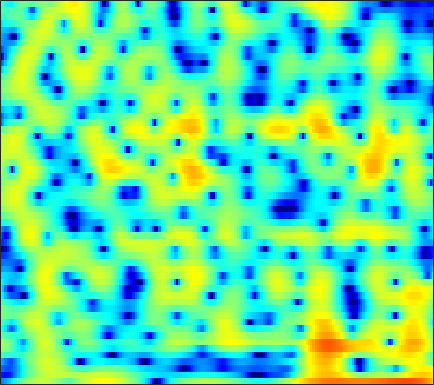

Values plotted in this chart, from the file beside it:
-10.431, -9.8447, -8.9083, -7.8506, -6.9895, -5.8213, -4.6716, -3.8404, -2.7941, -1.8245, -0.95721, -0.36455, 0.33916, 0.96434, 1.3612, 1.8062, 2.1576, 2.3559, 2.5307, 2.6033, 2.5754, 2.4869, 2.2806, 1.9694
-14.4, -14.94, -15.42, -15.24, -14.51, -12.94, -11.07, -9.641, -7.846, -6.205, -4.734, -3.737, -2.54, -1.483, -0.7792, 0.05305, 0.7649, 1.225, 1.743, 2.158, 2.476, 2.657, 2.822, 2.913
-10.82, -11.43, -12.13, -12.48, -12.42, -11.84, -10.75, -9.714, -8.192, -6.638, -5.142, -4.078, -2.764, -1.579, -0.7741, 0.1793, 0.9974, 1.525, 2.109, 2.57, 2.909, 3.086, 3.219, 3.24
-7.939, -9.054, -10.65, -12.12, -12.73, -12.38, -10.87, -9.426, -7.506, -5.743, -4.171, -3.115, -1.858, -0.7499, -0.01162, 0.8533, 1.586, 2.048, 2.552, 2.93, 3.182, 3.288, 3.317, 3.211
-2.217, -2.561, -2.989, -3.345, -3.548, -3.71, -3.724, -3.636, -3.392, -3.01, -2.503, -2.054, -1.394, -0.6914, -0.1611, 0.5119, 1.129, 1.535, 1.984, 2.317, 2.515, 2.577, 2.538, 2.359
1.096, 0.7435, 0.1739, -0.5064, -1.099, -2.01, -3.057, -3.931, -5.134, -6.103, -6.35, -5.855, -4.507, -2.86, -1.655, -0.2303, 0.9458, 1.659, 2.386, 2.87, 3.109, 3.13, 2.956, 2.543
1.62, 1.329, 0.805, 0.1222, -0.5139, -1.555, -2.868, -4.081, -6.046, -8.247, -9.488, -8.667, -6.087, -3.465, -1.788, 0.0207, 1.404, 2.206, 2.986, 3.462, 3.646, 3.596, 3.287, 2.688
-1.235, -1.556, -2.069, -2.6, -2.961, -3.323, -3.507, -3.52, -3.37, -3.048, -2.537, -2.037, -1.243, -0.3849, 0.259, 1.055, 1.73, 2.135, 2.524, 2.726, 2.745, 2.642, 2.357, 1.918
-3.1, -4.192, -6.182, -8.832, -11.01, -12.17, -9.924, -7.69, -5.131, -3.127, -1.533, -0.5465, 0.5418, 1.425, 1.963, 2.522, 2.905, 3.075, 3.135, 3.01, 2.717, 2.391, 1.828, 1.177
-1.237, -2.079, -3.45, -4.932, -5.852, -6.217, -5.308, -4.127, -2.437, -0.8992, 0.4147, 1.247, 2.158, 2.865, 3.265, 3.626, 3.784, 3.759, 3.527, 3.036, 2.258, 1.454, 0.03269, -1.856
0.1295, -0.1714, -0.5765, -0.9127, -1.085, -1.16, -1.037, -0.826, -0.4143, 0.08931, 0.6379, 1.044, 1.554, 2.003, 2.281, 2.543, 2.662, 2.636, 2.435, 2.008, 1.323, 0.6233, -0.5838, -2.152
-0.1051, -0.4322, -0.8565, -1.257, -1.511, -1.769, -1.925, -1.962, -1.895, -1.693, -1.366, -1.046, -0.5392, 0.01197, 0.425, 0.9378, 1.368, 1.614, 1.824, 1.88, 1.77, 1.591, 1.24, 0.7922
-1.317, -2, -2.927, -3.805, -4.394, -5.068, -5.612, -5.947, -6.282, -6.416, -6.19, -5.713, -4.667, -3.336, -2.285, -0.9441, 0.2361, 0.9915, 1.799, 2.391, 2.779, 2.941, 3.008, 2.944
-3.894, -5.503, -7.888, -10.22, -11.51, -12.15, -12.06, -12.12, -12.97, -15.35, -20.9, -23.34, -14.09, -8.445, -5.528, -2.599, -0.419, 0.8551, 2.166, 3.105, 3.746, 4.04, 4.219, 4.179
-5.471, -7.551, -11.1, -15.86, -18.7, -16.79, -13.74, -12.24, -11.09, -10.48, -9.821, -8.971, -7.099, -4.817, -3.082, -0.9701, 0.8151, 1.922, 3.089, 3.926, 4.431, 4.615, 4.598, 4.29
-4.856, -5.652, -6.699, -7.535, -7.95, -8.133, -7.906, -7.56, -6.9, -6.059, -5.046, -4.164, -2.864, -1.472, -0.414, 0.9389, 2.149, 2.931, 3.764, 4.338, 4.61, 4.599, 4.291, 3.617
-6.392, -6.485, -6.706, -6.997, -7.271, -7.654, -7.97, -8.076, -7.874, -7.14, -5.929, -4.777, -3.123, -1.452, -0.2686, 1.166, 2.384, 3.143, 3.936, 4.445, 4.678, 4.65, 4.316, 3.631
-9.423, -9.035, -8.892, -9.197, -9.681, -10.82, -12.71, -14.93, -19.58, -20.22, -13.64, -9.935, -6.259, -3.489, -1.805, 0.01519, 1.465, 2.334, 3.236, 3.842, 4.194, 4.296, 4.214, 3.889
-11.18, -10.95, -10.78, -10.78, -10.88, -11.17, -11.7, -12.17, -12.49, -11.75, -9.832, -8.018, -5.637, -3.514, -2.141, -0.599, 0.6481, 1.41, 2.212, 2.812, 3.211, 3.392, 3.506, 3.479
-13.68, -13.71, -13.2, -12.19, -11.36, -10.24, -9.174, -8.393, -7.312, -6.186, -4.952, -3.997, -2.74, -1.559, -0.7768, 0.1404, 0.8793, 1.325, 1.777, 2.115, 2.354, 2.487, 2.618, 2.719
-26.16, -27.95, -19.36, -14.49, -11.96, -9.339, -7.197, -5.808, -4.174, -2.742, -1.509, -0.6968, 0.216, 0.932, 1.332, 1.681, 1.818, 1.791, 1.62, 1.345, 1.09, 0.9828, 1.009, 1.232
-13.38, -13.72, -12.89, -10.96, -9.287, -6.888, -4.608, -3.032, -1.171, 0.4037, 1.679, 2.433, 3.169, 3.581, 3.684, 3.496, 2.913, 2.181, 0.7873, -1.168, -3.475, -4.883, -4.896, -3.164
-11.73, -13.96, -16.46, -14.64, -11.35, -7.273, -4.031, -2.033, 0.1336, 1.825, 3.106, 3.817, 4.45, 4.721, 4.679, 4.274, 3.431, 2.46, 0.6319, -1.95, -5.475, -8.094, -8.125, -5.324
-9.335, -10.47, -11.51, -10.37, -8.426, -5.52, -2.961, -1.342, 0.4346, 1.829, 2.867, 3.432, 3.916, 4.111, 4.064, 3.769, 3.211, 2.639, 1.692, 0.6391, -0.3866, -1.038, -1.668, -2.061
-4.793, -4.498, -3.981, -3.229, -2.539, -1.48, -0.38, 0.4029, 1.331, 2.096, 2.671, 2.973, 3.198, 3.229, 3.137, 2.876, 2.467, 2.086, 1.485, 0.8169, 0.1168, -0.4304, -1.186, -2.007
-2.075, -1.522, -0.8032, -0.1429, 0.3472, 0.9625, 1.517, 1.879, 2.274, 2.539, 2.665, 2.67, 2.555, 2.315, 2.069, 1.663, 1.2, 0.8288, 0.3198, -0.2133, -0.7804, -1.238, -1.908, -2.687
0.01737, 0.5784, 1.241, 1.812, 2.179, 2.571, 2.845, 2.966, 3.002, 2.881, 2.595, 2.269, 1.701, 1.005, 0.4224, -0.3773, -1.112, -1.583, -2.048, -2.362, -2.588, -2.749, -3.022, -3.4
1.384, 1.92, 2.539, 3.066, 3.372, 3.658, 3.787, 3.768, 3.566, 3.148, 2.484, 1.803, 0.6217, -0.9005, -2.271, -4.316, -6.321, -7.329, -7.511, -6.708, -5.713, -5.095, -4.525, -4.235
1.304, 1.97, 2.741, 3.366, 3.72, 4.046, 4.182, 4.148, 3.907, 3.416, 2.627, 1.809, 0.3357, -1.685, -3.697, -7.425, -13.35, -20.03, -15.61, -10.52, -7.863, -6.692, -5.73, -5.223
-0.2027, 0.8016, 1.882, 2.67, 3.122, 3.554, 3.807, 3.886, 3.836, 3.573, 3.078, 2.538, 1.578, 0.3411, -0.7543, -2.334, -3.827, -4.698, -5.379, -5.606, -5.745, -5.92, -6.338, -6.888
-0.8436, 0.02417, 0.8423, 1.386, 1.703, 2.072, 2.449, 2.736, 3.073, 3.303, 3.364, 3.272, 2.965, 2.442, 1.931, 1.132, 0.2319, -0.4714, -1.489, -2.602, -3.921, -5.116, -7.177, -10.05
0.2679, 0.1611, -0.3621, -1.17, -1.803, -2.134, -1.429, -0.4144, 1.058, 2.313, 3.2, 3.62, 3.871, 3.817, 3.608, 3.105, 2.397, 1.74, 0.7086, -0.5232, -1.951, -3.21, -5.133, -7.371
1.455, 0.656, -1.111, -4.129, -8.075, -20.19, -9.776, -4.65, -0.7826, 1.541, 2.985, 3.66, 4.139, 4.228, 4.081, 3.639, 2.944, 2.281, 1.269, 0.1223, -1.097, -2.035, -3.238, -4.328
2.365, 1.94, 1.224, 0.3273, -0.2511, -0.6357, -0.266, 0.3943, 1.427, 2.353, 3.01, 3.297, 3.403, 3.205, 2.846, 2.158, 1.214, 0.3381, -0.983, -2.46, -3.967, -4.97, -6.01, -6.622
2.638, 2.729, 2.745, 2.713, 2.673, 2.677, 2.741, 2.82, 2.923, 2.96, 2.869, 2.687, 2.268, 1.626, 0.9969, -0.08111, -1.416, -2.628, -4.608, -7.095, -10.27, -13.22, -16.51, -15.28
2.477, 2.849, 3.188, 3.442, 3.56, 3.651, 3.643, 3.572, 3.382, 3.046, 2.547, 2.051, 1.224, 0.205, -0.6543, -1.954, -3.418, -4.583, -6.371, -8.461, -11.05, -13.2, -15.28, -14.43
2.154, 2.638, 3.188, 3.585, 3.813, 3.971, 3.985, 3.886, 3.588, 3.082, 2.339, 1.609, 0.3892, -1.122, -2.436, -4.232, -5.845, -6.697, -7.282, -7.484, -7.54, -7.551, -7.476, -7.247
1.292, 1.859, 2.591, 3.186, 3.541, 3.864, 4.015, 4.001, 3.786, 3.331, 2.583, 1.79, 0.3175, -1.772, -3.934, -8.199, -15.78, -19.82, -11.6, -7.448, -5.138, -4.082, -3.193, -2.746
-2.44, -1.519, -0.3646, 0.6624, 1.25, 1.862, 2.236, 2.392, 2.466, 2.378, 2.108, 1.748, 1.011, -0.05957, -1.116, -2.695, -4.014, -4.293, -3.49, -2.086, -0.7992, -0.06582, 0.5844, 0.8633
-11.44, -8.641, -6.038, -4.324, -3.53, -2.908, -2.665, -2.586, -2.358, -1.887, -1.199, -0.6667, -0.05238, 0.3614, 0.5475, 0.7156, 0.8845, 1.042, 1.367, 1.757, 2.129, 2.36, 2.535, 2.536
-12.55, -10.42, -8.428, -7.228, -6.928, -7.425, -9.045, -11.13, -13.73, -11.04, -6.842, -4.41, -2.041, -0.3872, 0.5319, 1.428, 2.068, 2.425, 2.779, 3.013, 3.138, 3.177, 3.121, 2.957
-8.147, -7.282, -6.426, -5.961, -5.945, -6.492, -7.704, -8.966, -9.951, -8.409, -5.543, -3.558, -1.426, 0.1669, 1.072, 1.96, 2.552, 2.848, 3.061, 3.115, 3.037, 2.894, 2.632, 2.298
-4.856, -4.165, -3.374, -2.843, -2.575, -2.341, -2.208, -2.071, -1.762, -1.181, -0.4027, 0.2426, 1.062, 1.75, 2.151, 2.513, 2.68, 2.678, 2.526, 2.217, 1.769, 1.343, 0.7001, 0.005245
-2.278, -1.669, -0.9273, -0.2864, 0.1238, 0.5985, 1.006, 1.29, 1.642, 1.964, 2.256, 2.438, 2.604, 2.654, 2.595, 2.382, 2.013, 1.63, 0.9966, 0.2142, -0.7264, -1.533, -2.808, -4.346
-1.03, -0.4483, 0.2771, 0.9764, 1.455, 2.014, 2.489, 2.775, 3.074, 3.249, 3.296, 3.231, 3.001, 2.588, 2.149, 1.388, 0.4315, -0.3875, -1.587, -2.837, -4.088, -5.034, -6.429, -8.228
-1.366, -0.6727, 0.2432, 1.11, 1.718, 2.435, 3.026, 3.371, 3.684, 3.824, 3.756, 3.558, 3.073, 2.308, 1.531, 0.1955, -1.525, -3.065, -5.441, -7.872, -9.585, -9.991, -9.674, -9.135
-3.722, -2.628, -1.204, 0.09067, 0.9684, 2.001, 2.842, 3.345, 3.817, 4.055, 4.034, 3.837, 3.307, 2.436, 1.524, -0.08634, -2.262, -4.394, -8.244, -14.36, -25.2, -18.57, -12.41, -9.221
-8.089, -6.279, -4.09, -2.162, -0.8936, 0.5841, 1.797, 2.532, 3.283, 3.746, 3.932, 3.875, 3.533, 2.866, 2.149, 0.8787, -0.7307, -2.152, -4.199, -6.151, -7.511, -7.887, -7.603, -6.728
-12.51, -10.37, -7.425, -4.804, -3.095, -1.136, 0.4675, 1.451, 2.502, 3.259, 3.728, 3.889, 3.854, 3.522, 3.086, 2.235, 1.12, 0.1084, -1.433, -3.147, -4.983, -6.338, -7.819, -8.19
-20.57, -15.01, -10.23, -6.861, -4.876, -2.717, -0.9309, 0.1979, 1.453, 2.474, 3.233, 3.64, 3.946, 3.98, 3.818, 3.347, 2.559, 1.751, 0.3483, -1.534, -4.12, -6.884, -12.85, -22.12
-12.59, -11.43, -9.577, -7.786, -6.552, -5.03, -3.559, -2.486, -1.083, 0.2089, 1.338, 2.043, 2.764, 3.223, 3.38, 3.358, 3.048, 2.633, 1.836, 0.7788, -0.4835, -1.47, -2.598, -3.08
-9.422, -9.461, -9.551, -9.675, -9.765, -9.626, -8.77, -7.511, -5.424, -3.32, -1.459, -0.2983, 0.9551, 1.878, 2.373, 2.784, 2.954, 2.934, 2.732, 2.375, 1.921, 1.574, 1.134, 0.809
-8.64, -9.052, -10, -11.75, -14.04, -20.43, -26.93, -16.05, -9.66, -5.825, -3.15, -1.614, -0.03068, 1.151, 1.835, 2.506, 2.96, 3.171, 3.305, 3.285, 3.128, 2.922, 2.563, 2.106
-7.813, -7.665, -7.757, -8.22, -8.716, -9.243, -8.874, -7.796, -5.832, -3.865, -2.164, -1.095, 0.08018, 1.025, 1.617, 2.297, 2.85, 3.193, 3.543, 3.744, 3.767, 3.644, 3.283, 2.644
-6.51, -5.538, -4.682, -4.137, -3.834, -3.44, -2.995, -2.59, -2.016, -1.441, -0.9763, -0.7171, -0.4521, -0.1925, 0.06508, 0.5921, 1.312, 1.914, 2.676, 3.287, 3.666, 3.779, 3.636, 3.139
-4.034, -3.337, -2.655, -2.143, -1.84, -1.492, -1.216, -1.089, -1.023, -1.184, -1.678, -2.328, -3.646, -5.361, -6.398, -6.065, -3.845, -2.03, -0.0139, 1.456, 2.438, 2.907, 3.219, 3.229
-2.325, -2.322, -2.326, -2.296, -2.209, -2.009, -1.73, -1.539, -1.42, -1.614, -2.256, -3.154, -5.181, -8.628, -12.23, -12.13, -7.015, -4.203, -1.672, -0.03451, 1.019, 1.528, 2.002, 2.311
-1.986, -2.794, -3.992, -5.087, -5.471, -5.041, -3.828, -2.796, -1.668, -0.9244, -0.6119, -0.6414, -0.9465, -1.366, -1.573, -1.492, -1.017, -0.5638, -0.05605, 0.1962, 0.1859, 0.05717, -0.1179, -0.06057
